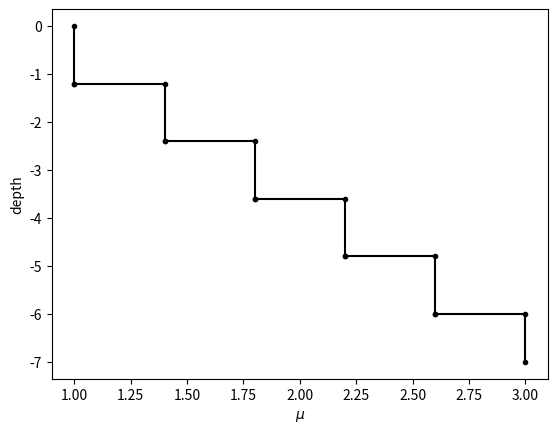

Write the Python code that produced this figure.
# %% import libraries
import numpy as np
import matplotlib.pyplot as plt
import pandas as pd

# %% topography
# Elastic parameter (shear modulus)
mu = 1.0
Lscale = 10
npts_layer = 101
xvals = np.linspace(-Lscale, Lscale, npts_layer)
xt1 = xvals[0:-1]
xt2 = xvals[1:]
yt1 = np.zeros_like(xt1)
yt2 = np.zeros_like(xt1)

# setup a fault geometry (source) - in this case it is a vertical strike-slip fault segment
xf1 = np.array([-0.0, 0.0, 0.0]) + np.min(xvals[xvals >= 0])
# yf1 = np.array([-1.5, -1.0, -0.5])
yf1 = np.array([0, -0.5, -1.0])
xf2 = np.array([0, 0, 0]) + np.min(xvals[xvals >= 0])
# yf2 = np.array([-1.0, -0.5, 0])
yf2 = np.array([-0.5, -1.0, -1.5])

# %% provide layered structure in terms of number of layers, location of layers (iterface with jump in μ), and μ values
nlayers = 5
zlayer = np.linspace(-6, 0, nlayers + 1)[0:-1]
mulayer = np.linspace(3.0, 1, nlayers + 1)

x1 = []
x2 = []
y1 = []
y2 = []

# calculation the dμ/dx and dμ/dy terms as α,β
beta = np.zeros(nlayers * (npts_layer - 1))
for i in range(nlayers):
    xvals = np.linspace(-Lscale, Lscale, npts_layer)
    x1 = np.hstack([x1, xvals[0:-1]])
    x2 = np.hstack([x2, xvals[1:]])
    y1 = np.hstack([y1, np.ones(npts_layer - 1) * zlayer[i]])
    y2 = np.hstack([y2, np.ones(npts_layer - 1) * zlayer[i]])
    beta[i * (npts_layer - 1) : (npts_layer - 1) * (i + 1)] = (
        -(mulayer[i + 1] - mulayer[i]) / mulayer[i + 1]
    )
print(np.unique(beta))
# along with x1,y1 and x2,y2 we also need to provide a connectivity matrix tying three elements together
# this connectivity matrix is for two elements at a time - i want to connect [0,1,2] then [2,3,4] and so on
# connectivity construction
connectivity = []
for i in range(nlayers):
    start_idx = i * (npts_layer - 1) + len(xf1) + len(xt1)
    end_idx = start_idx + (npts_layer - 1)
    local_idx = np.arange(start_idx, end_idx)
    # for j in range(0, len(local_idx) - 2, 2):
    # connectivity.append(local_idx[j : j + 3])
    # sliding window of 3 consecutive indices with stride 1
    for j in range(len(local_idx) - 2):
        connectivity.append(local_idx[j : j + 3])
connectivity = np.array(connectivity)

print(connectivity)
# export connectivity in a csv file
pd.DataFrame(connectivity).to_csv(
    "HeterogeneousDomainMeshConnectivity.csv", index=False, header=False
)
print("connectivity file created: HeterogeneousDomainMeshConnectivity.csv")


# plot elastic structure
plt.figure()
for i in range(nlayers):
    if i == 0:
        plt.plot(
            [mulayer[i], mulayer[i], mulayer[i + 1]],
            [zlayer[i] - 1, zlayer[i], zlayer[i]],
            "k.-",
        )
    else:
        plt.plot(
            [mulayer[i], mulayer[i], mulayer[i + 1]],
            [zlayer[i - 1], zlayer[i], zlayer[i]],
            "k.-",
        )
plt.plot(
    [mulayer[i + 1], mulayer[i + 1]],
    [zlayer[i], 0],
    "k.-",
)
plt.xlabel("$\\mu$")
plt.ylabel("depth")
plt.show()
# %% Store all x,y pairs and BC types and values in a csv file
# xf,yf have a BC type 's' with a value of 1.0 (unit slip)
# xt,yt have a BC type 't' with a value of 0.0 (traction free)
# x,y pairs have a BC type of 'h' with a value of beta (dμ/dy term)

BCtype = np.hstack(
    [
        np.full_like(xf1, "s", dtype=object),
        np.full_like(xt1, "t", dtype=object),
        np.full_like(x1, "h", dtype=object),
    ]
)
BCval = np.hstack([np.ones_like(xf1) * 1.0, np.ones_like(xt1) * 0.0, beta])

# export in the format xs,ys,xe,y2e,BCtype,BCval
# where(xs,ys) is start point and (xe,ye) is end point of each segment
dataout = pd.DataFrame(
    {
        "x1": np.hstack([xf1, xt1, x1]),
        "z1": np.hstack([yf1, yt1, y1]),
        "x2": np.hstack([xf2, xt2, x2]),
        "z2": np.hstack([yf2, yt2, y2]),
        "BC_type": BCtype,
        "value": BCval,
    }
)

dataout.to_csv("HeterogeneousDomainMesh.csv", index=False)
print("Mesh file created: HeterogeneousDomainMesh.csv")

# %%
